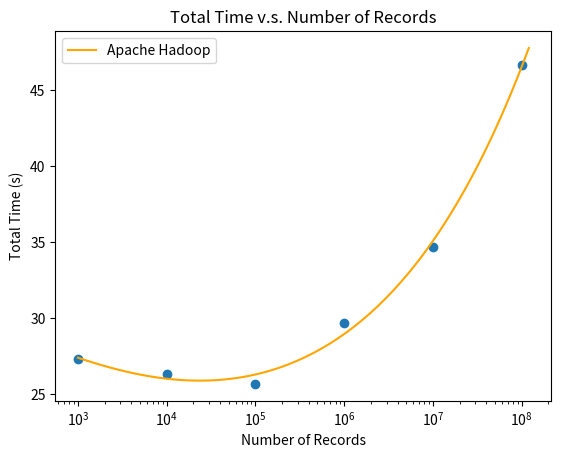
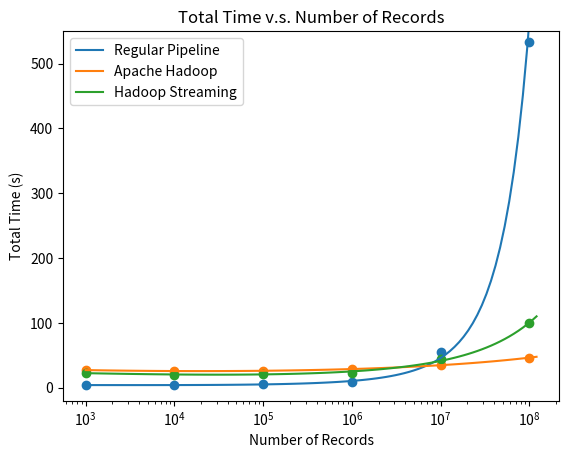

Source code (Python) for these figures, in order:
import os
import numpy as np
import matplotlib.pyplot as plt

BASE_DIR = "img/"
os.mkdir(BASE_DIR) if not os.path.exists(BASE_DIR) else None

START_EXPONENT = 3
STOP_EXPONENT = 8

student_num = [10**i for i in range(START_EXPONENT, STOP_EXPONENT+1)]

total_time_single = [4.088, 4.826, 5.189, 8.904, 55.917, 534]

total_time_java_1 = [28, 29, 26, 28, 38, 55]
total_time_java_2 = [27, 26, 25, 30, 33, 45]
total_time_java_3 = [27, 24, 26, 31, 33, 40]

total_time_streaming_1 = [25, 21, 21, 24, 47, 107]
total_time_streaming_2 = [21, 20, 22, 24, 40, 96]
total_time_streaming_3 = [22, 20, 23, 22, 45, 95]

total_time_java = []
for i in range(len(total_time_java_1)):
    total_time_java.append(
        (total_time_java_1[i] + total_time_java_2[i] + total_time_java_3[i])/3)

total_time_streaming = []
for i in range(len(total_time_streaming_1)):
    total_time_streaming.append(
        (total_time_streaming_1[i] + total_time_streaming_2[i] + total_time_streaming_3[i])/3)

############################### Java ###############################
coeffs = np.polyfit(np.log(student_num), np.log(total_time_java), deg=4)
poly = np.poly1d(coeffs)

x = np.logspace(START_EXPONENT, 1.01*STOP_EXPONENT, 100)
y = np.exp(poly(np.log(x)))

# Total Time v.s. Number of Students
plt.plot(x, y, 'orange')
plt.scatter(student_num, total_time_java)

plt.xscale('log')
plt.xlabel('Number of Records')
plt.ylabel('Total Time (s)')
plt.legend(['Apache Hadoop'])
plt.title('Total Time v.s. Number of Records')

plt.savefig(os.path.join(BASE_DIR, 'cluster-java.png'))
plt.clf()

######################## Java v.s. Streaming ########################
coeffs_java = np.polyfit(
    np.log(student_num), np.log(total_time_java), deg=3)
coeffs_streaming = np.polyfit(
    np.log(student_num), np.log(total_time_streaming), deg=3)
coeffs_single = np.polyfit(
    np.log(student_num), np.log(total_time_single), deg=3)

poly_java = np.poly1d(coeffs_java)
poly_streaming = np.poly1d(coeffs_streaming)
poly_single = np.poly1d(coeffs_single)


x = np.logspace(START_EXPONENT, 1.01*STOP_EXPONENT, 100)
y_java = np.exp(poly_java(np.log(x)))
y_streaming = np.exp(poly_streaming(np.log(x)))
y_single = np.exp(poly_single(np.log(x)))

# Total Time v.s. Number of Students
plt.plot(x, y_single)
plt.plot(x, y_java)
plt.plot(x, y_streaming)
plt.scatter(student_num, total_time_single)
plt.scatter(student_num, total_time_java)
plt.scatter(student_num, total_time_streaming)

plt.ylim(-20, 550)
plt.xscale('log')
plt.xlabel('Number of Records')
plt.ylabel('Total Time (s)')
plt.legend(['Regular Pipeline', 'Apache Hadoop', 'Hadoop Streaming'])
plt.title('Total Time v.s. Number of Records')

plt.savefig(os.path.join(BASE_DIR, 'benchmark.png'))
plt.clf()
